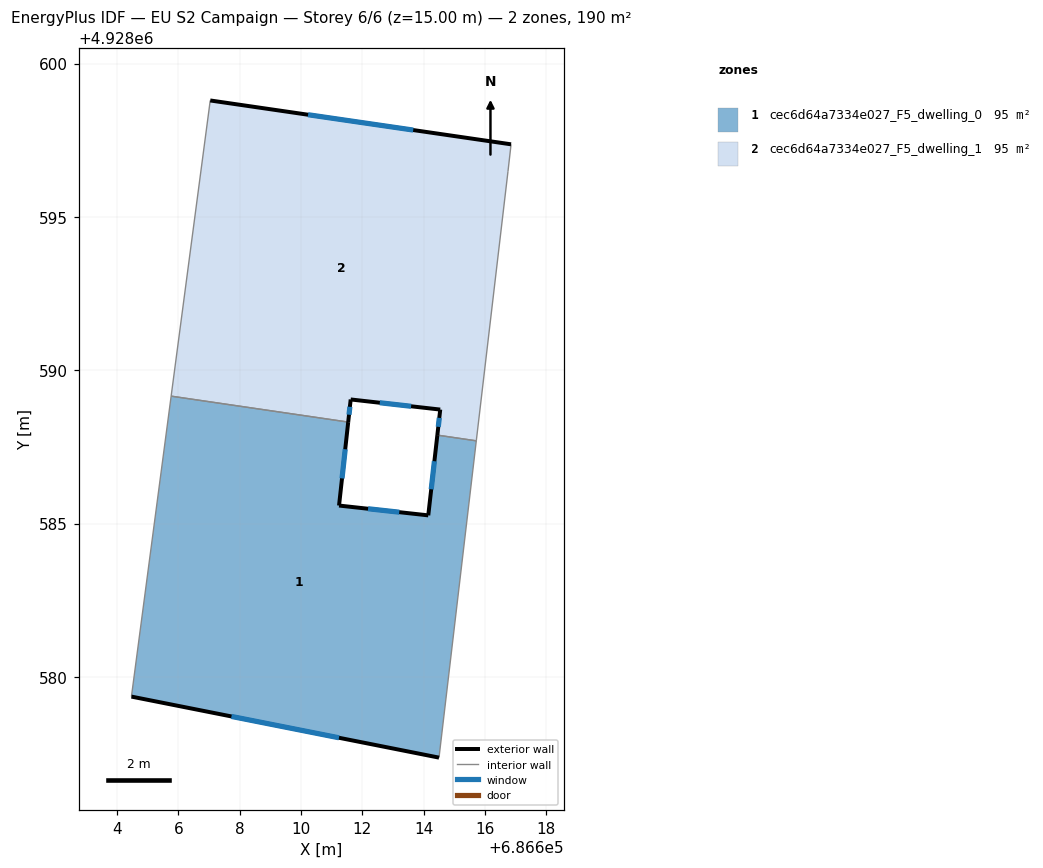
=== STOREY PLAN SPEC (per zone: floor XY polygon, exterior-wall plan segments, windows/doors) ===
zone 1: cec6d64a7334e027_F5_dwelling_0  (94.8 m²)
  floor: (686614.50, 4928577.37) (686615.72, 4928587.70) (686614.45, 4928587.88) (686614.15, 4928585.27) (686611.24, 4928585.59) (686611.54, 4928588.31) (686605.77, 4928589.16) (686604.47, 4928579.36)
  exterior wall: (686611.54, 4928588.31) – (686611.24, 4928585.59)  [2.7 m]
    window: (686611.44, 4928587.42) – (686611.34, 4928586.47)  [1.0 m²]
  exterior wall: (686611.24, 4928585.59) – (686614.15, 4928585.27)  [2.9 m]
    window: (686612.19, 4928585.48) – (686613.20, 4928585.37)  [1.1 m²]
  exterior wall: (686614.15, 4928585.27) – (686614.45, 4928587.88)  [2.6 m]
    window: (686614.25, 4928586.12) – (686614.35, 4928587.03)  [1.0 m²]
  exterior wall: (686614.50, 4928577.37) – (686604.47, 4928579.36)  [10.2 m]
    window: (686611.24, 4928578.01) – (686607.73, 4928578.71)  [3.7 m²]
  interior walls: 4
zone 2: cec6d64a7334e027_F5_dwelling_1  (94.8 m²)
  floor: (686615.72, 4928587.70) (686616.75, 4928596.49) (686616.85, 4928597.37) (686607.04, 4928598.80) (686605.77, 4928589.16) (686611.54, 4928588.31) (686611.62, 4928589.05) (686614.54, 4928588.72) (686614.45, 4928587.88)
  exterior wall: (686614.45, 4928587.88) – (686614.54, 4928588.72)  [0.8 m]
    window: (686614.48, 4928588.15) – (686614.51, 4928588.45)  [0.3 m²]
  exterior wall: (686614.54, 4928588.72) – (686611.62, 4928589.05)  [2.9 m]
    window: (686613.59, 4928588.82) – (686612.57, 4928588.94)  [1.1 m²]
  exterior wall: (686611.62, 4928589.05) – (686611.54, 4928588.31)  [0.7 m]
    window: (686611.59, 4928588.81) – (686611.57, 4928588.55)  [0.3 m²]
  exterior wall: (686607.04, 4928598.80) – (686616.85, 4928597.37)  [9.9 m]
    window: (686610.23, 4928598.33) – (686613.66, 4928597.83)  [3.6 m²]
  interior walls: 5

=== DERIVED (storey summary) ===
Building: EU S2 Campaign
Storey: 6 of 6  (floor level z = 15.00 m)
Storey gross floor area: 189.7 m²
Zones on this storey: 2
  - cec6d64a7334e027_F5_dwelling_0: floor 94.8 m²; exterior wall 18.5 m (55.6 m²); 4 window(s) 6.8 m²; WWR 12.2%
  - cec6d64a7334e027_F5_dwelling_1: floor 94.8 m²; exterior wall 14.4 m (43.3 m²); 4 window(s) 5.3 m²; WWR 12.2%
Zone adjacency (shared interzone walls):
  - cec6d64a7334e027_F5_dwelling_0 ↔ cec6d64a7334e027_F5_dwelling_1